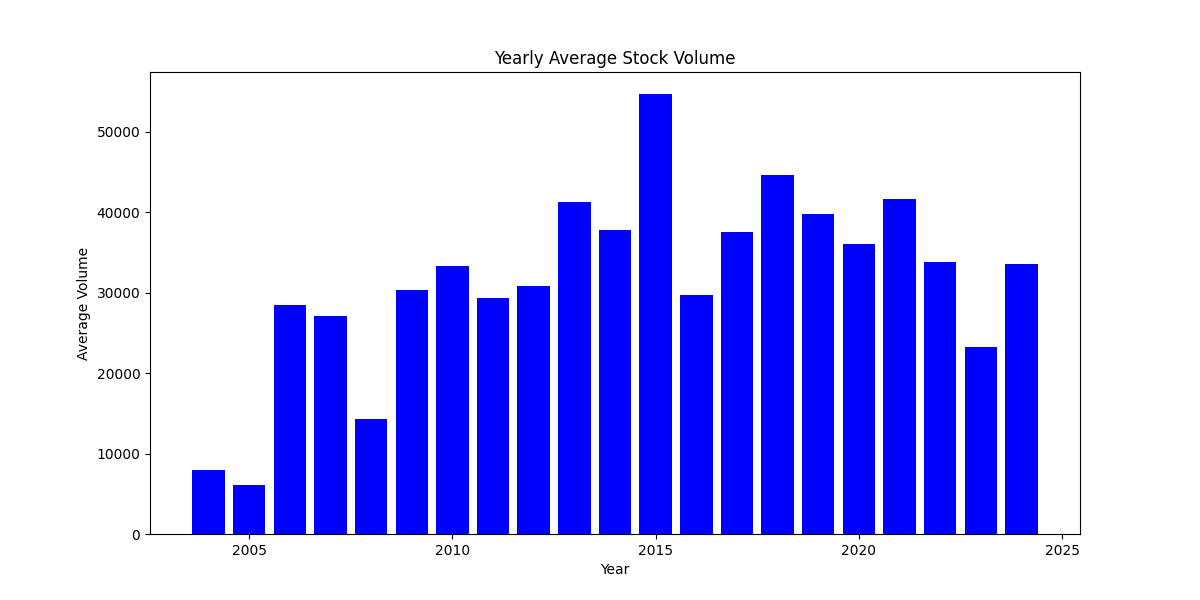

The data file committed next to this chart (first rows):
, year, avg(vol)
0, 2004, 8007
1, 2005, 6131
2, 2006, 28500
3, 2007, 27089
4, 2008, 14270
5, 2009, 30302
6, 2010, 33346
7, 2011, 29357
8, 2012, 30907
9, 2013, 41250
10, 2014, 37873
11, 2015, 54726
12, 2016, 29715
13, 2017, 37519
14, 2018, 44652
15, 2019, 39789
16, 2020, 36113
17, 2021, 41680
18, 2022, 33854
19, 2023, 23254
20, 2024, 33628
